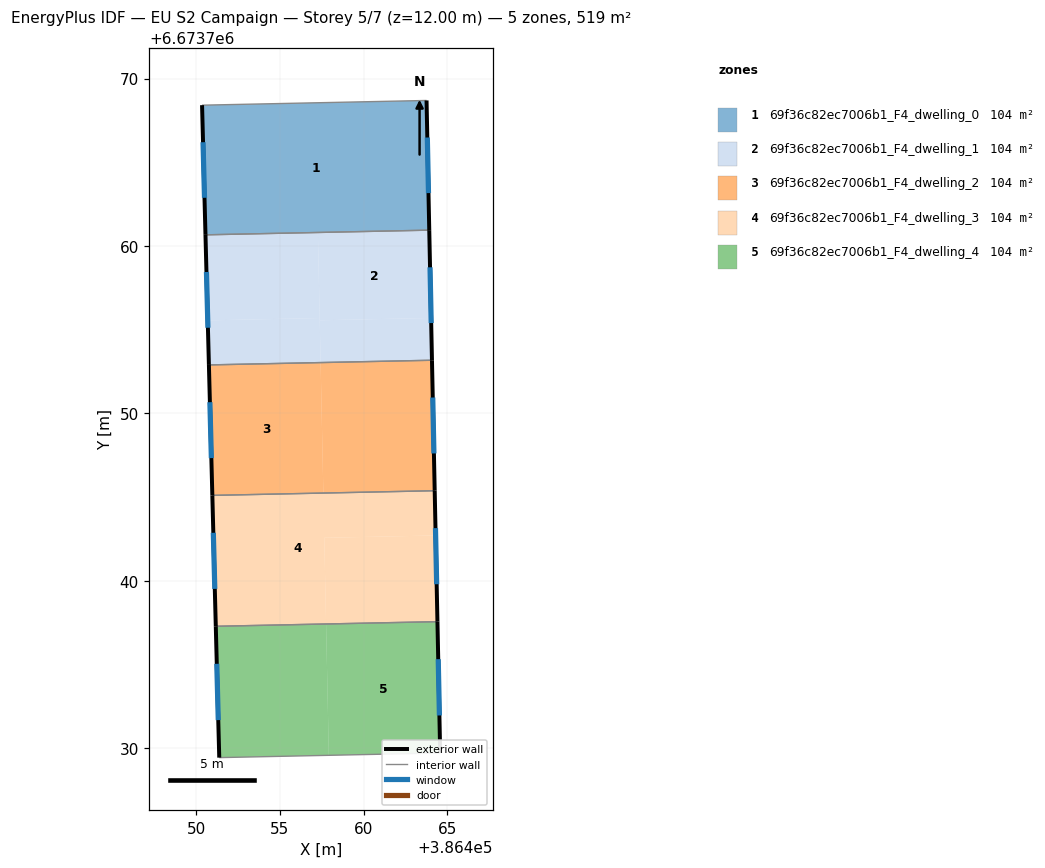
=== STOREY PLAN SPEC (per zone: floor XY polygon, exterior-wall plan segments, windows/doors) ===
zone 1: 69f36c82ec7006b1_F4_dwelling_0  (103.8 m²)
  floor: (386463.76, 6673768.69) (386463.92, 6673760.94) (386450.55, 6673760.66) (386450.35, 6673768.41)
  exterior wall: (386463.92, 6673760.94) – (386463.76, 6673768.69)  [7.7 m]
    window: (386463.87, 6673763.16) – (386463.80, 6673766.48)  [4.3 m²]
  exterior wall: (386450.35, 6673768.41) – (386450.55, 6673760.66)  [7.7 m]
    window: (386450.41, 6673766.19) – (386450.49, 6673762.88)  [4.3 m²]
  interior walls: 2
zone 2: 69f36c82ec7006b1_F4_dwelling_1  (103.8 m²)
  floor: (386463.92, 6673760.94) (386464.03, 6673755.70) (386457.38, 6673755.56) (386457.27, 6673760.80)
  floor: (386457.27, 6673760.80) (386457.37, 6673755.69) (386450.69, 6673755.55) (386450.55, 6673760.66)
  floor: (386457.37, 6673755.69) (386457.43, 6673753.03) (386450.76, 6673752.89) (386450.69, 6673755.55)
  floor: (386464.03, 6673755.70) (386464.08, 6673753.17) (386457.43, 6673753.03) (386457.38, 6673755.56)
  exterior wall: (386464.08, 6673753.17) – (386463.92, 6673760.94)  [7.8 m]
    window: (386464.04, 6673755.39) – (386463.97, 6673758.72)  [4.3 m²]
  exterior wall: (386450.55, 6673760.66) – (386450.76, 6673752.89)  [7.8 m]
    window: (386450.61, 6673758.44) – (386450.70, 6673755.11)  [4.3 m²]
  interior walls: 2
zone 3: 69f36c82ec7006b1_F4_dwelling_2  (103.8 m²)
  floor: (386457.43, 6673753.03) (386457.59, 6673745.24) (386450.96, 6673745.10) (386450.76, 6673752.89)
  floor: (386464.08, 6673753.17) (386464.24, 6673745.38) (386457.59, 6673745.24) (386457.43, 6673753.03)
  exterior wall: (386464.24, 6673745.38) – (386464.08, 6673753.17)  [7.8 m]
    window: (386464.20, 6673747.60) – (386464.13, 6673750.94)  [4.3 m²]
  exterior wall: (386450.76, 6673752.89) – (386450.96, 6673745.10)  [7.8 m]
    window: (386450.81, 6673750.66) – (386450.90, 6673747.32)  [4.3 m²]
  interior walls: 2
zone 4: 69f36c82ec7006b1_F4_dwelling_3  (103.8 m²)
  floor: (386464.30, 6673742.70) (386464.41, 6673737.55) (386457.76, 6673737.41) (386457.65, 6673742.56)
  floor: (386464.24, 6673745.38) (386464.30, 6673742.70) (386457.65, 6673742.56) (386457.76, 6673737.41) (386451.17, 6673737.28) (386450.96, 6673745.10)
  exterior wall: (386464.41, 6673737.55) – (386464.24, 6673745.38)  [7.8 m]
    window: (386464.36, 6673739.79) – (386464.29, 6673743.14)  [4.3 m²]
  exterior wall: (386450.96, 6673745.10) – (386451.17, 6673737.28)  [7.8 m]
    window: (386451.02, 6673742.86) – (386451.11, 6673739.51)  [4.3 m²]
  interior walls: 2
zone 5: 69f36c82ec7006b1_F4_dwelling_4  (103.8 m²)
  floor: (386457.76, 6673737.41) (386457.92, 6673729.57) (386451.37, 6673729.43) (386451.17, 6673737.28)
  floor: (386464.41, 6673737.55) (386464.57, 6673729.71) (386457.92, 6673729.57) (386457.76, 6673737.41)
  exterior wall: (386464.57, 6673729.71) – (386464.41, 6673737.55)  [7.8 m]
    window: (386464.53, 6673731.95) – (386464.46, 6673735.31)  [4.3 m²]
  exterior wall: (386451.17, 6673737.28) – (386451.37, 6673729.43)  [7.8 m]
    window: (386451.23, 6673735.03) – (386451.31, 6673731.67)  [4.3 m²]
  interior walls: 2

=== DERIVED (storey summary) ===
Building: EU S2 Campaign
Storey: 5 of 7  (floor level z = 12.00 m)
Storey gross floor area: 518.9 m²
Zones on this storey: 5
  - 69f36c82ec7006b1_F4_dwelling_0: floor 103.8 m²; exterior wall 15.5 m (46.5 m²); 2 window(s) 8.5 m²; WWR 18.4%
  - 69f36c82ec7006b1_F4_dwelling_1: floor 103.8 m²; exterior wall 15.5 m (46.6 m²); 2 window(s) 8.6 m²; WWR 18.4%
  - 69f36c82ec7006b1_F4_dwelling_2: floor 103.8 m²; exterior wall 15.6 m (46.8 m²); 2 window(s) 8.6 m²; WWR 18.4%
  - 69f36c82ec7006b1_F4_dwelling_3: floor 103.8 m²; exterior wall 15.6 m (46.9 m²); 2 window(s) 8.6 m²; WWR 18.4%
  - 69f36c82ec7006b1_F4_dwelling_4: floor 103.8 m²; exterior wall 15.7 m (47.1 m²); 2 window(s) 8.6 m²; WWR 18.4%
Zone adjacency (shared interzone walls):
  - 69f36c82ec7006b1_F4_dwelling_0 ↔ 69f36c82ec7006b1_F4_dwelling_1
  - 69f36c82ec7006b1_F4_dwelling_1 ↔ 69f36c82ec7006b1_F4_dwelling_2
  - 69f36c82ec7006b1_F4_dwelling_2 ↔ 69f36c82ec7006b1_F4_dwelling_3
  - 69f36c82ec7006b1_F4_dwelling_3 ↔ 69f36c82ec7006b1_F4_dwelling_4